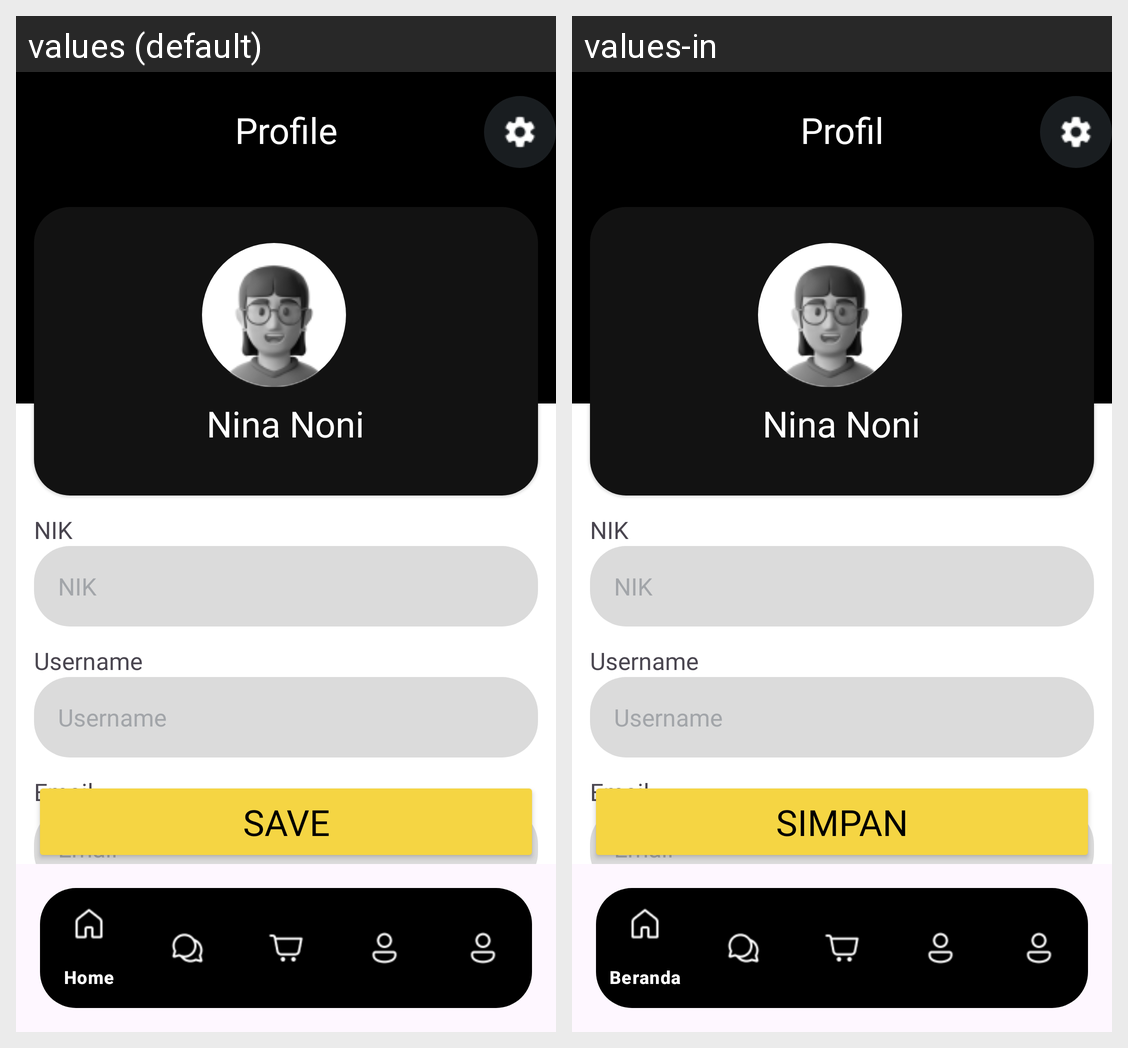

The Android screen above is rendered under two locales of the same app. Produce the string resources it draws, with the default and per-locale values.
Android screen res/layout/activity_editprofile_seller.xml rendered under 2 locales, left to right: values (default), values-in. Device: Nexus 5 (rendered at 1080×1920; each locale shown at half size, 540×960, under a caption strip naming it); theme Theme.Capstone.
Strings drawn on this screen, with the default value and each locale's value (text and hints the layout hard-codes, and strings that could not be matched under every locale, appear in the picture but are not listed):

profile
  values: Profile
  values-in: Profil

ProfileUsername
  values: Nina Noni
  values-in: Nina Noni  [not translated; the default value is used]

simpan
  values: Save
  values-in: Simpan

NIK
  values: NIK
  values-in: NIK  [not translated; the default value is used]

username
  values: Username
  values-in: Username  [not translated; the default value is used]

email
  values: Email
  values-in: Email  [not translated; the default value is used]
